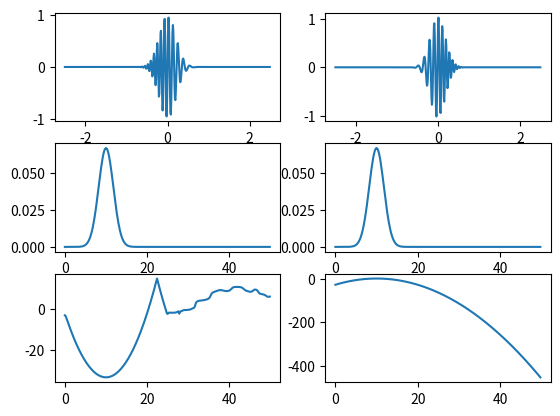

This figure's Python source:
"""
FFT Practice

Try playing around with parameters to understand how it works, then load the 
tide data and see if you can determine the relevant frequencies
"""

from scipy.fft import fft, ifft, fftfreq
import numpy as np
import matplotlib.pyplot as plt

# Measurement Characteristics 
wtime = 5.0     # Measurement Window in s
sfreq = 100.0   # Sampling Frequency in measurements/s
Nfloat = np.ceil(wtime*sfreq)   # Sampling Points
N = Nfloat.astype(int)          # Change to int
sT = 1/sfreq    # Temporal Resolution

# Laser Characteristics
pulse = 1       # Set to 1 for Pulsed laser; 0 for continuous-wave (cw)
cfreq = 10.0    # Carrier Frequency in cycles/s
chirp = 4.0     # Linear frequency shift in (cycles/s)/s
pw = 0.2        # Pulse Width in s
pc = 0.0        # Pulse Centre in s relative to t = 0

# Arrays 
t = np.linspace(-N/2*sT, N/2*sT, N, endpoint=False)   # Time
f = fftfreq(N, sT)[:N//2]   # The Positive Frequencies: Note the half
g = fftfreq(N, sT)          # Optional: All frequencies; use this to visualize what's happening with the phase

# Pulse characteristics and transforms
E = np.sin((cfreq - chirp*(t-pc)) * 2.0*np.pi*(t-pc))*np.exp(-pulse*(t-pc)**2/(2*(pw)**2))  # Amplitude of the electric field in time
Ef = fft(E)                             # Transform to frequency space
Spec = np.abs(Ef)                       # Spectral Amplitude of Electric Field
phase = np.unwrap(2*np.angle(Ef))/2     # Spectral Phase, removing 2*pi jumps

# Controls
tfl = 0  # Set to 1 for Transform limited Pulse; 0 for chosen phase
cmp = 0  # Set to 1 to apply new phase to old phase, or 0 for a clean slate

#Apply Phase: Various parameters
arb = 0.0*f     # Arbitrary Phase Compensation: leave this in for later
GDD = 0.0       # Group Delay Dispersion in s/cycle (Linear Phase)
GVD = -5.7E-1   # Group Velocity Dispersion in (s/cycle)^2 (Quadratic Phase)
TOD = 0.0       # Third Order Dispersion in (s/cycle)^3 (Cubic Phase)

#Apply Phase: The Actual Compensation with controls
phi = (1-tfl)*(GDD*(f-cfreq) + 1/2*GVD*(f - cfreq)**2 + 1/6*TOD*(f - cfreq)**3 + arb + cmp*phase[0:N//2])  # Overall dispersion using a Taylor Expansion, plus an arbitrary addition for flexibility
phi = np.concatenate((phi,-np.flip(phi)))  # This now applies phase to negative frequencies too
Ec = Spec*np.exp(1j*phi)      # The spectrum with the applied phase
Et = ifft(Ec)                 # Going back to time using an ifft
Et = np.fft.ifftshift(Et)     # Putting the pulse back into the center

# Plots
plt.subplot(321)
plt.plot(t, E)                      # The Pulse in Time
plt.subplot(323)
plt.plot(f, 2.0/N * Spec[0:N//2])   # The Spectrum
plt.subplot(325)
plt.plot(f, phase[0:N//2])          # The Relative Phase Angles
plt.subplot(326)
plt.plot(f, phi[0:N//2])            # Compensated Phase Angles
plt.subplot(324)
plt.plot(f, 2.0/N * Spec[0:N//2])   # Still the Same Spectrum
plt.subplot(322)
plt.plot(t,np.real(Et))             # The Pulse with Applied Phase

plt.show()